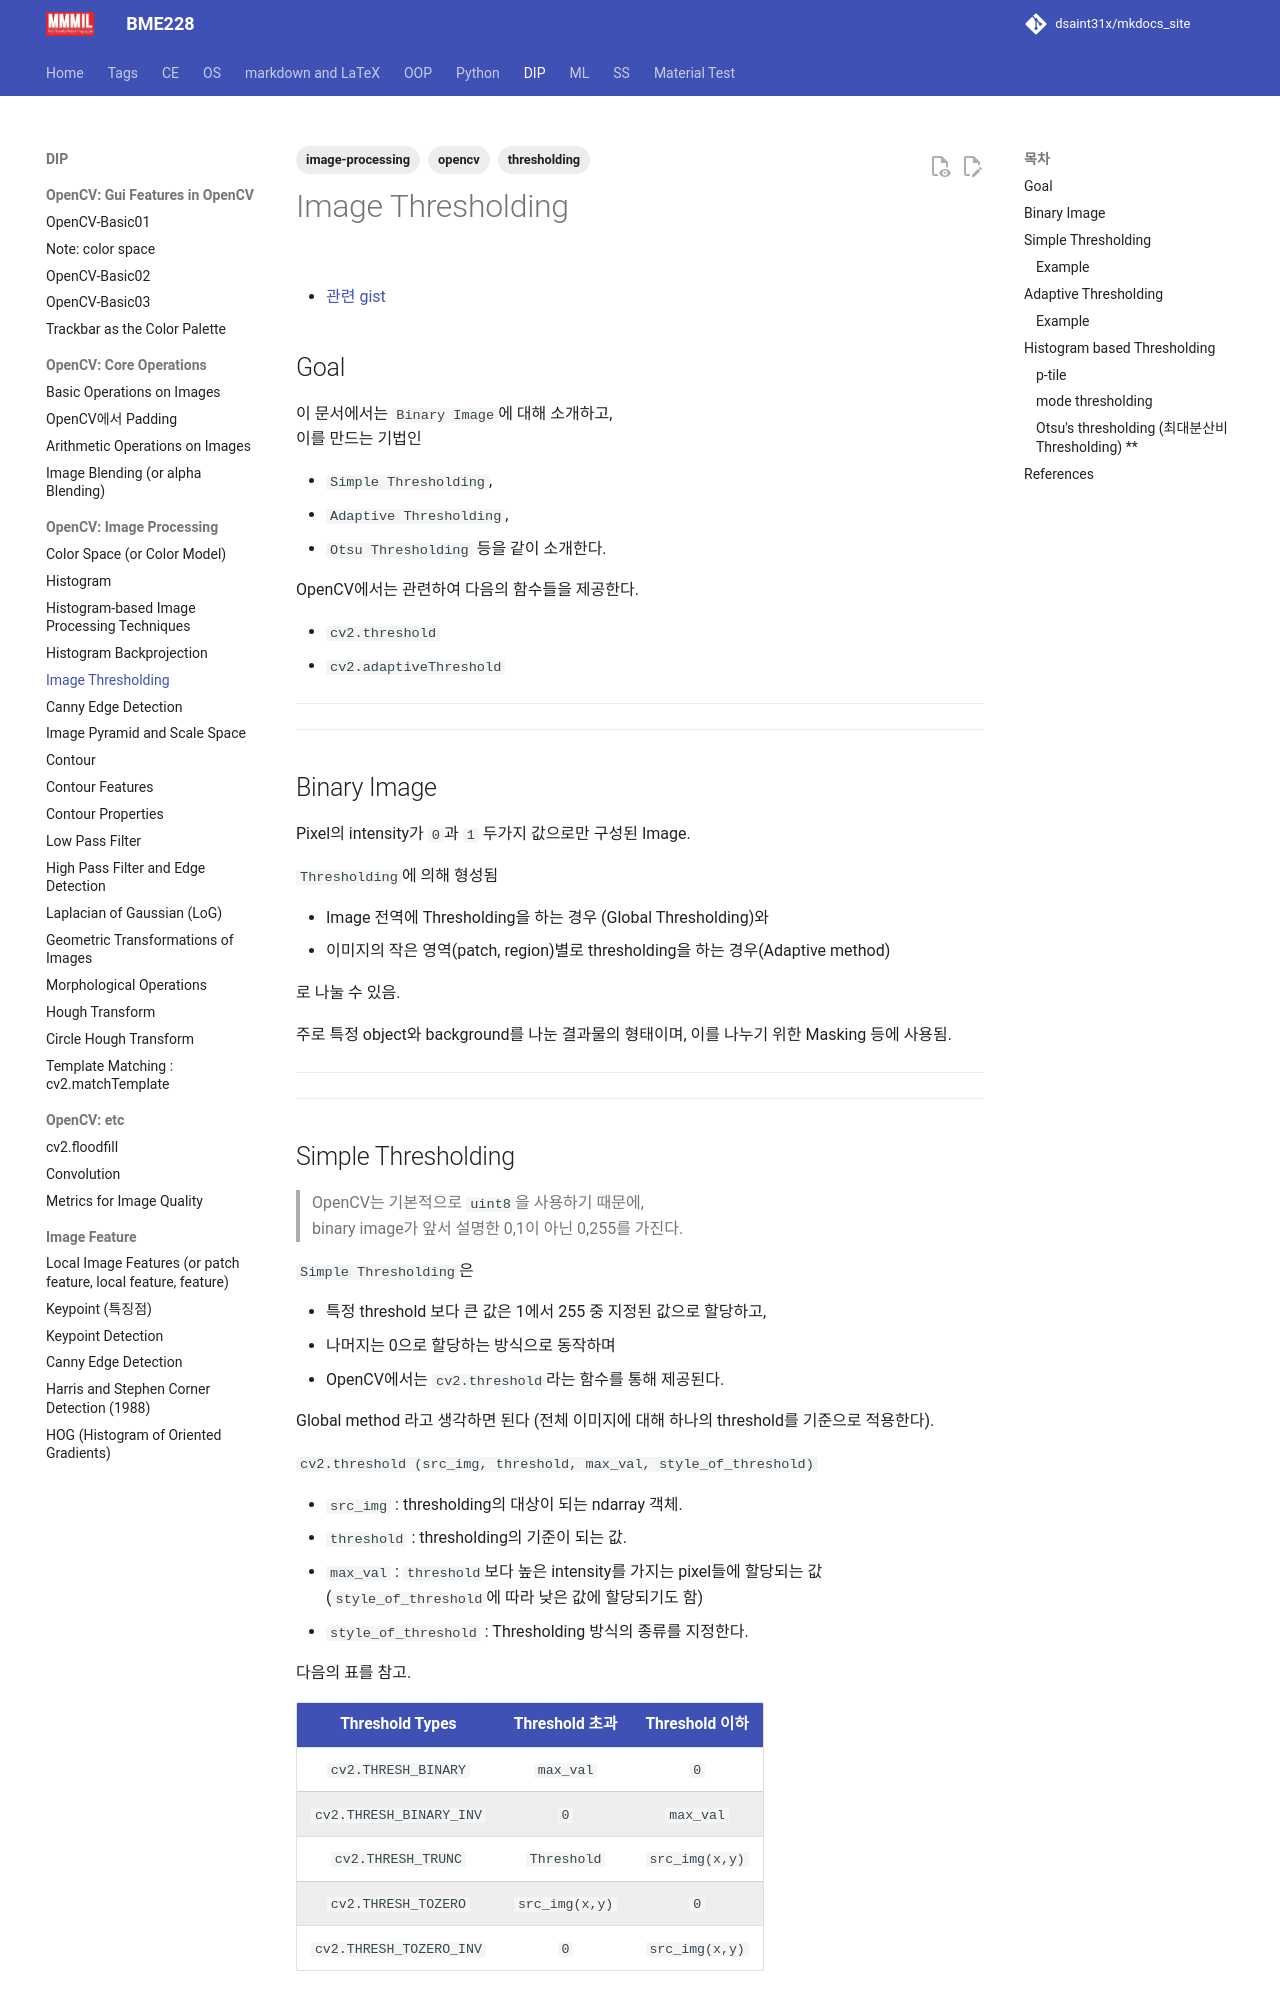

repository: dsaint31x/mkdocs_site · page: DIP/cv2/ch02/dip_thresholding/index.html · generator: mkdocs

---
title: Image Thresholding
description: Binary Image를 만드는 Simple, Adaptive, Otsu Thresholding 방법과 OpenCV 함수를 소개합니다.
tags:
  - image-processing
  - thresholding
  - opencv
---

# Image Thresholding

![](./img/thresholding.png){style="display: block; margin:0 auto; width: 400px"}

* [관련 gist](https://gist.github.com/dsaint31x/e617e8ada55584850247d8a3837bf49a)


## Goal

이 문서에서는 `Binary Image`에 대해 소개하고,  
이를 만드는 기법인 

* `Simple Thresholding`, 
* `Adaptive Thresholding`, 
* `Otsu Thresholding` 등을 같이 소개한다.

OpenCV에서는 관련하여 다음의 함수들을 제공한다.

* `cv2.threshold`
* `cv2.adaptiveThreshold`

---

---

## Binary Image

Pixel의 intensity가 `0`과 `1` 두가지 값으로만 구성된 Image.

`Thresholding`에 의해 형성됨 

* Image 전역에 Thresholding을 하는 경우 (Global Thresholding)와
* 이미지의 작은 영역(patch, region)별로 thresholding을 하는 경우(Adaptive method)

로 나눌 수 있음.

주로 특정 object와 background를 나눈 결과물의 형태이며, 이를 나누기 위한 Masking 등에 사용됨.

---

---
